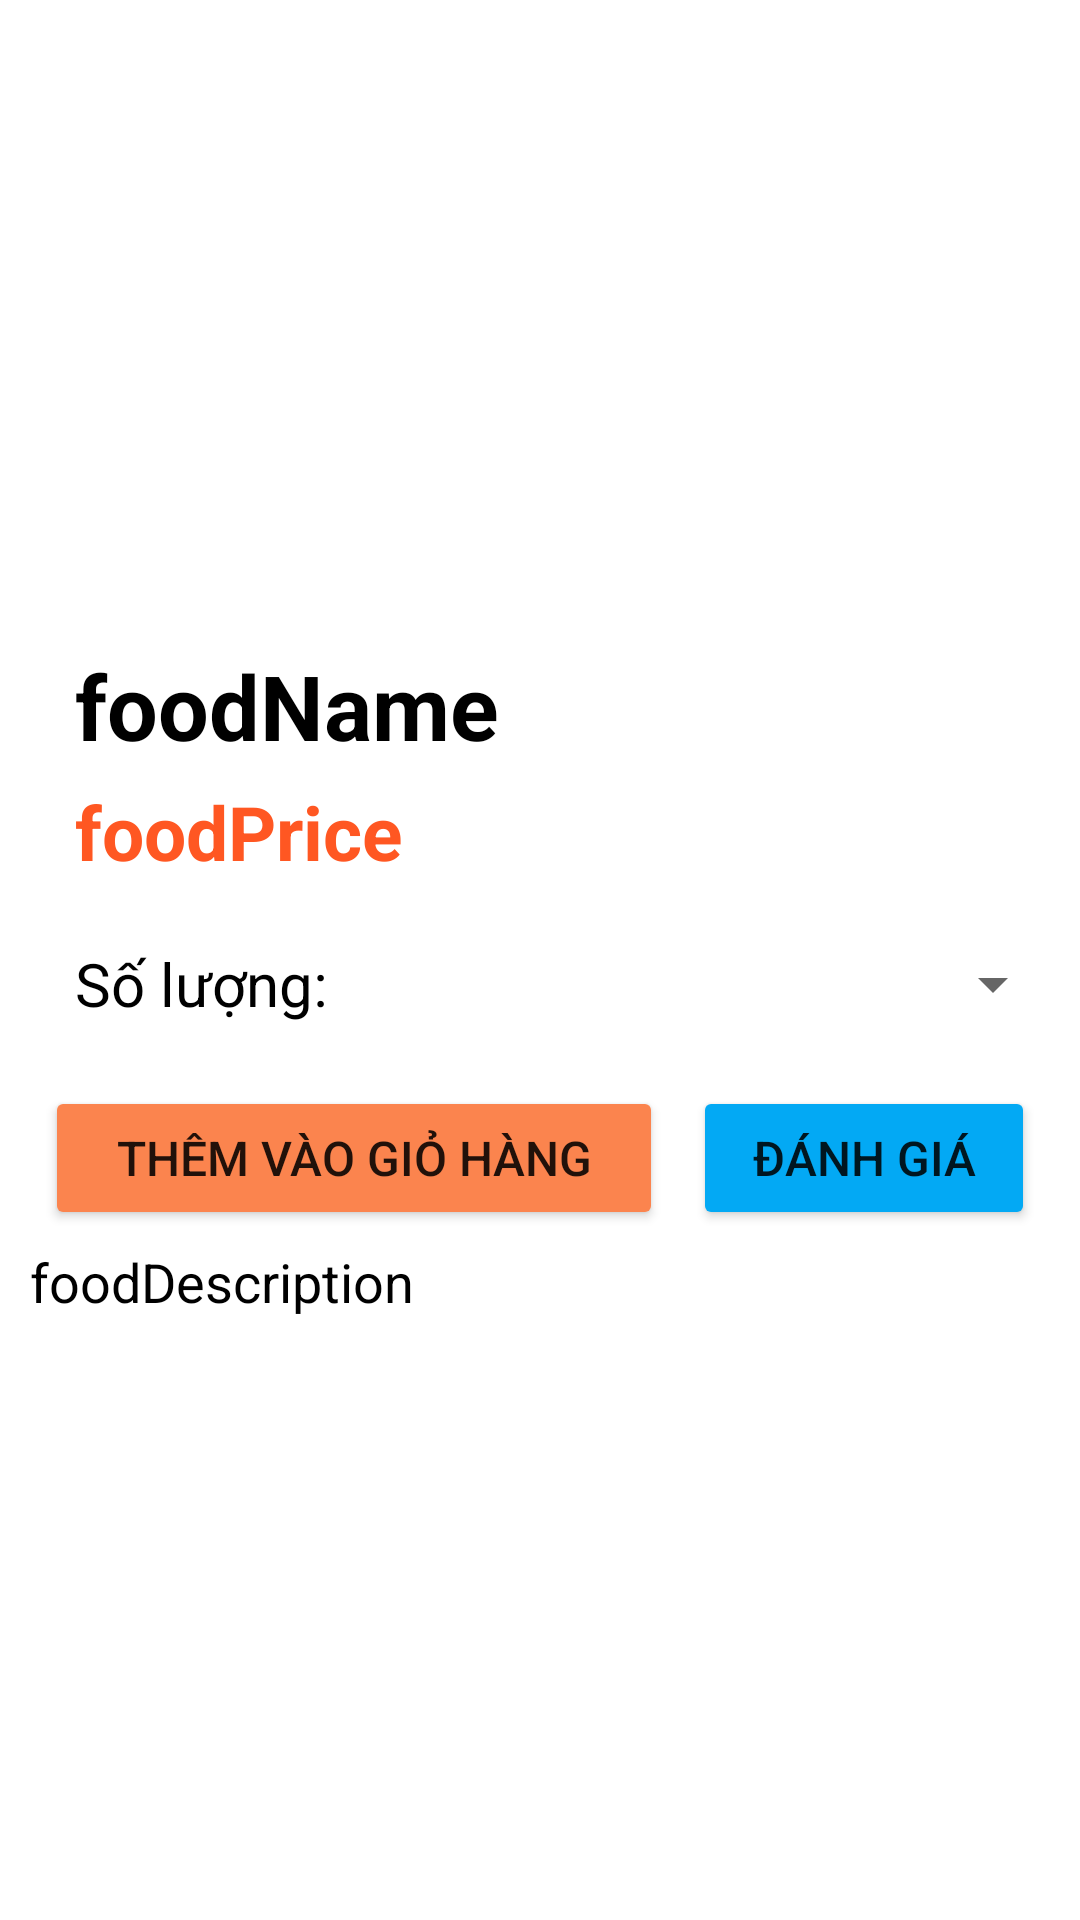

Layout XML and referenced resources for this Android screen:
<!-- AndroidManifest.xml: application theme Theme.Food_selling_app -->
<!-- res/layout/activity_food_food_id.xml -->
<?xml version="1.0" encoding="utf-8"?>
<LinearLayout xmlns:android="http://schemas.android.com/apk/res/android"
    xmlns:app="http://schemas.android.com/apk/res-auto"
    xmlns:tools="http://schemas.android.com/tools"
    android:layout_width="match_parent"
    android:layout_height="match_parent"
    tools:context=".FoodByFoodIdActivity"
    android:orientation="vertical">

    <ImageView
        android:layout_width="250dp"
        android:layout_height="200dp"
        android:layout_margin="5dp"
        android:layout_gravity="center"
        android:id="@id/foodImage">
    </ImageView>

    <LinearLayout
        android:layout_width="match_parent"
        android:layout_height="wrap_content"
        android:layout_margin="5dp"
        android:orientation="vertical">

        <TextView
            android:layout_width="match_parent"
            android:layout_height="wrap_content"
            android:id="@+id/foodName"
            android:textSize="30sp"
            android:textColor="@color/black"
            android:textStyle="bold"
            android:paddingStart="20dp"
            android:paddingEnd="20dp"
            android:text="foodName">
        </TextView>

        <TextView
            android:layout_width="match_parent"
            android:layout_height="wrap_content"
            android:layout_marginTop="5dp"
            android:id="@+id/foodPrice"
            android:textSize="25sp"
            android:textColor="@color/orange_200"
            android:textStyle="bold"
            android:paddingStart="20dp"
            android:paddingEnd="20dp"
            android:text="foodPrice">
        </TextView>
    </LinearLayout>

    <LinearLayout
        android:layout_width="match_parent"
        android:layout_height="wrap_content"
        android:orientation="horizontal"
        android:layout_margin="5dp">

        <TextView
            android:layout_width="wrap_content"
            android:layout_height="48dp"
            android:text="Số lượng:"
            android:textColor="@color/black"
            android:textSize="20sp"
            android:paddingStart="20dp"
            android:paddingEnd="20dp"
            android:gravity="center">
        </TextView>

        <Spinner
            android:id="@+id/number"
            android:layout_width="match_parent"
            android:layout_height="48dp"
            android:spinnerMode="dropdown"
            tools:listitem="@android:layout/simple_list_item_1">
        </Spinner>
    </LinearLayout>

    <LinearLayout
        android:layout_width="match_parent"
        android:layout_height="wrap_content"
        android:orientation="horizontal"
        android:layout_margin="5dp"
        android:weightSum="5">

        <Button
            android:id="@+id/addcart"
            android:layout_width="wrap_content"
            android:layout_height="48dp"
            android:layout_marginStart="10dp"
            android:layout_marginEnd="10dp"
            android:layout_weight="3"
            android:backgroundTint="@color/main_color"
            android:text="Thêm vào giỏ hàng"
            android:textSize="16dp"></Button>

        <Button
            android:id="@+id/ratefood"
            android:layout_width="wrap_content"
            android:layout_height="48dp"
            android:layout_marginEnd="10dp"
            android:layout_weight="2"
            android:backgroundTint="#03A9F4"
            android:text="Đánh giá"
            android:textSize="16dp">
        </Button>
    </LinearLayout>

    <LinearLayout
        android:layout_width="match_parent"
        android:layout_height="match_parent"
        android:orientation="vertical">

        <TextView
            android:id="@+id/foodDescription"
            android:layout_width="match_parent"
            android:layout_height="match_parent"
            android:paddingStart="10dp"
            android:paddingEnd="10dp"
            android:text="foodDescription"
            android:textSize="18sp"
            android:textColor="@color/black">
        </TextView>
    </LinearLayout>

</LinearLayout>
<!-- resources referenced by this layout -->
<resources>
  <color name="black">#FF000000</color>
  <color name="main_color">#FB844E</color>
  <color name="orange_200">#FF5722</color>
  <style name="Theme.Food_selling_app" parent="Theme.MaterialComponents.DayNight.NoActionBar">
          
          <item name="colorPrimary">@color/purple_500</item>
          <item name="colorPrimaryVariant">@color/purple_700</item>
          <item name="colorOnPrimary">@color/white</item>
          
          <item name="colorSecondary">@color/teal_200</item>
          <item name="colorSecondaryVariant">@color/teal_700</item>
          <item name="colorOnSecondary">@color/black</item>
          
          <item name="android:statusBarColor" tools:targetApi="l">?attr/colorPrimaryVariant</item>
          
      </style>
  <color name="purple_500">#FF6200EE</color>
  <color name="purple_700">#FF3700B3</color>
  <color name="white">#FFFFFFFF</color>
  <color name="teal_200">#FF03DAC5</color>
  <color name="teal_700">#FF018786</color>
</resources>
